Run: headless pygame with SDL's dummy video driver; simulated clock (each Clock.tick advances the game by its frame time, no real sleeping); random seed 0; keys injected as events and as key.get_pressed() state; no mouse input.
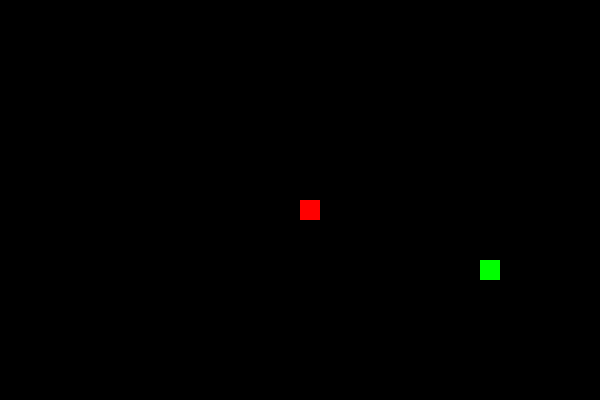
Frame 1 of 4 · flips 1–60 · no input
Frame 2 of 4 · flips 61–180 · tapped SPACE, RETURN · held RIGHT (→), D · screen unchanged from frame 1, image omitted
Frame 3 of 4 · flips 181–300 · held DOWN (↓), S · screen unchanged from frame 2, image omitted
Frame 4 of 4 · flips 301–420 · held LEFT (←), A, UP (↑), W · screen unchanged from frame 3, image omitted

The pygame program that drew these frames:

import pygame
import sys
import random

# Inicializar Pygame
pygame.init()

# Definir colores
BLACK = (0, 0, 0)
WHITE = (255, 255, 255)
RED = (255, 0, 0)
GREEN = (0, 255, 0)

# Configuraciones del juego
WIDTH, HEIGHT = 600, 400
GRID_SIZE = 20
FPS = 10


# Clase para representar la serpiente
class Snake:
    def __init__(self):
        self.length = 1
        self.positions = [((WIDTH // 2), (HEIGHT // 2))]  # Inicializar la posición de la serpiente
        self.direction = random.choice([UP, DOWN, LEFT, RIGHT])  # Dirección inicial aleatoria
        self.color = RED

    def get_head_position(self):
        return self.positions[0]

    def update(self):
        cur = self.get_head_position()
        x, y = self.direction
        new = (((cur[0] + (x * GRID_SIZE)) % WIDTH), (cur[1] + (y * GRID_SIZE)) % HEIGHT)

        # Comprobar si la serpiente colisiona consigo misma
        if len(self.positions) > 2 and new in self.positions[2:]:
            self.reset()
        else:
            self.positions.insert(0, new)
            if len(self.positions) > self.length:
                self.positions.pop()

    def reset(self):
        self.length = 1
        self.positions = [((WIDTH // 2), (HEIGHT // 2))]  # Reiniciar la posición de la serpiente
        self.direction = random.choice([UP, DOWN, LEFT, RIGHT])  # Dirección inicial aleatoria

    def render(self, surface):
        for p in self.positions:
            pygame.draw.rect(surface, self.color, (p[0], p[1], GRID_SIZE, GRID_SIZE))

    def grow(self):
        self.length += 1


# Clase para representar la comida
class Food:
    def __init__(self):
        self.position = (0, 0)
        self.color = GREEN
        self.randomize_position()

    def randomize_position(self):
        self.position = (random.randint(0, (WIDTH // GRID_SIZE) - 1) * GRID_SIZE,
                         random.randint(0, (HEIGHT // GRID_SIZE) - 1) * GRID_SIZE)

    def render(self, surface):
        pygame.draw.rect(surface, self.color, (self.position[0], self.position[1], GRID_SIZE, GRID_SIZE))


# Direcciones
UP = (0, -1)
DOWN = (0, 1)
LEFT = (-1, 0)
RIGHT = (1, 0)


# Función principal
def main():
    clock = pygame.time.Clock()
    screen = pygame.display.set_mode((WIDTH, HEIGHT), 0, 32)
    surface = pygame.Surface(screen.get_size())
    surface = surface.convert()

    snake = Snake()
    food = Food()

    while True:
        for event in pygame.event.get():
            if event.type == pygame.QUIT:
                pygame.quit()
                sys.exit()
            elif event.type == pygame.KEYDOWN:
                if event.key == pygame.K_UP:
                    snake.direction = UP
                elif event.key == pygame.K_DOWN:
                    snake.direction = DOWN
                elif event.key == pygame.K_LEFT:
                    snake.direction = LEFT
                elif event.key == pygame.K_RIGHT:
                    snake.direction = RIGHT

        snake.update()

        # Verificar si la serpiente come la comida
        if snake.get_head_position() == food.position:
            snake.grow()
            food.randomize_position()

        surface.fill(BLACK)
        snake.render(surface)
        food.render(surface)
        screen.blit(surface, (0, 0))
        pygame.display.update()
        clock.tick(FPS)


if __name__ == "__main__":
    main()
